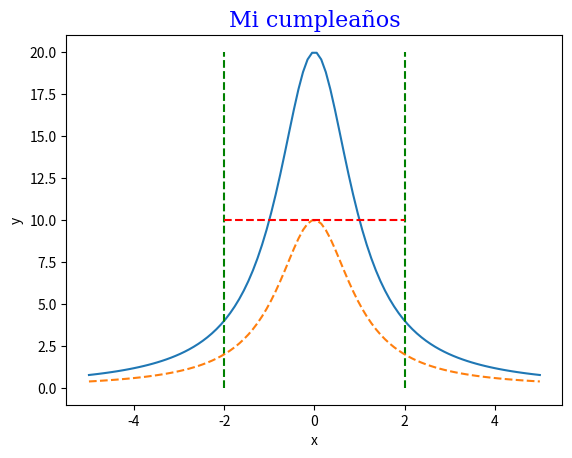

This chart was generated by the following Python code:
#Representa también la función con D/2, busca y representa también como poner las barras verticales y horizontales

import matplotlib.pyplot as plt
import numpy as np

D = 20

x = np.linspace(-5, 5, 100)
y = D / (x**2 + 1)
plt.plot(x, y)

plt.vlines(x=-2, color='green', ymin=0, ymax=D, linestyle='--', linewidth=1.5)
plt.vlines(x=2, color='green', ymin=0, ymax=D, linestyle='--', linewidth=1.5)

D2 = D / 2
y2 = D2 / (x ** 2 + 1)
plt.plot(x, y2, linestyle='--')

y2_max = np.max(y2[(x >= -2) & (x <= 2)])

# Dibuja la línea horizontal
plt.hlines(y=y2_max, xmin=-2, xmax=2, colors='red', linestyles='--', linewidth=1.5)

plt.title('Mi cumpleaños', fontname='serif', fontsize=16, color='blue')

plt.xlabel('x')
plt.ylabel('y')

plt.show()